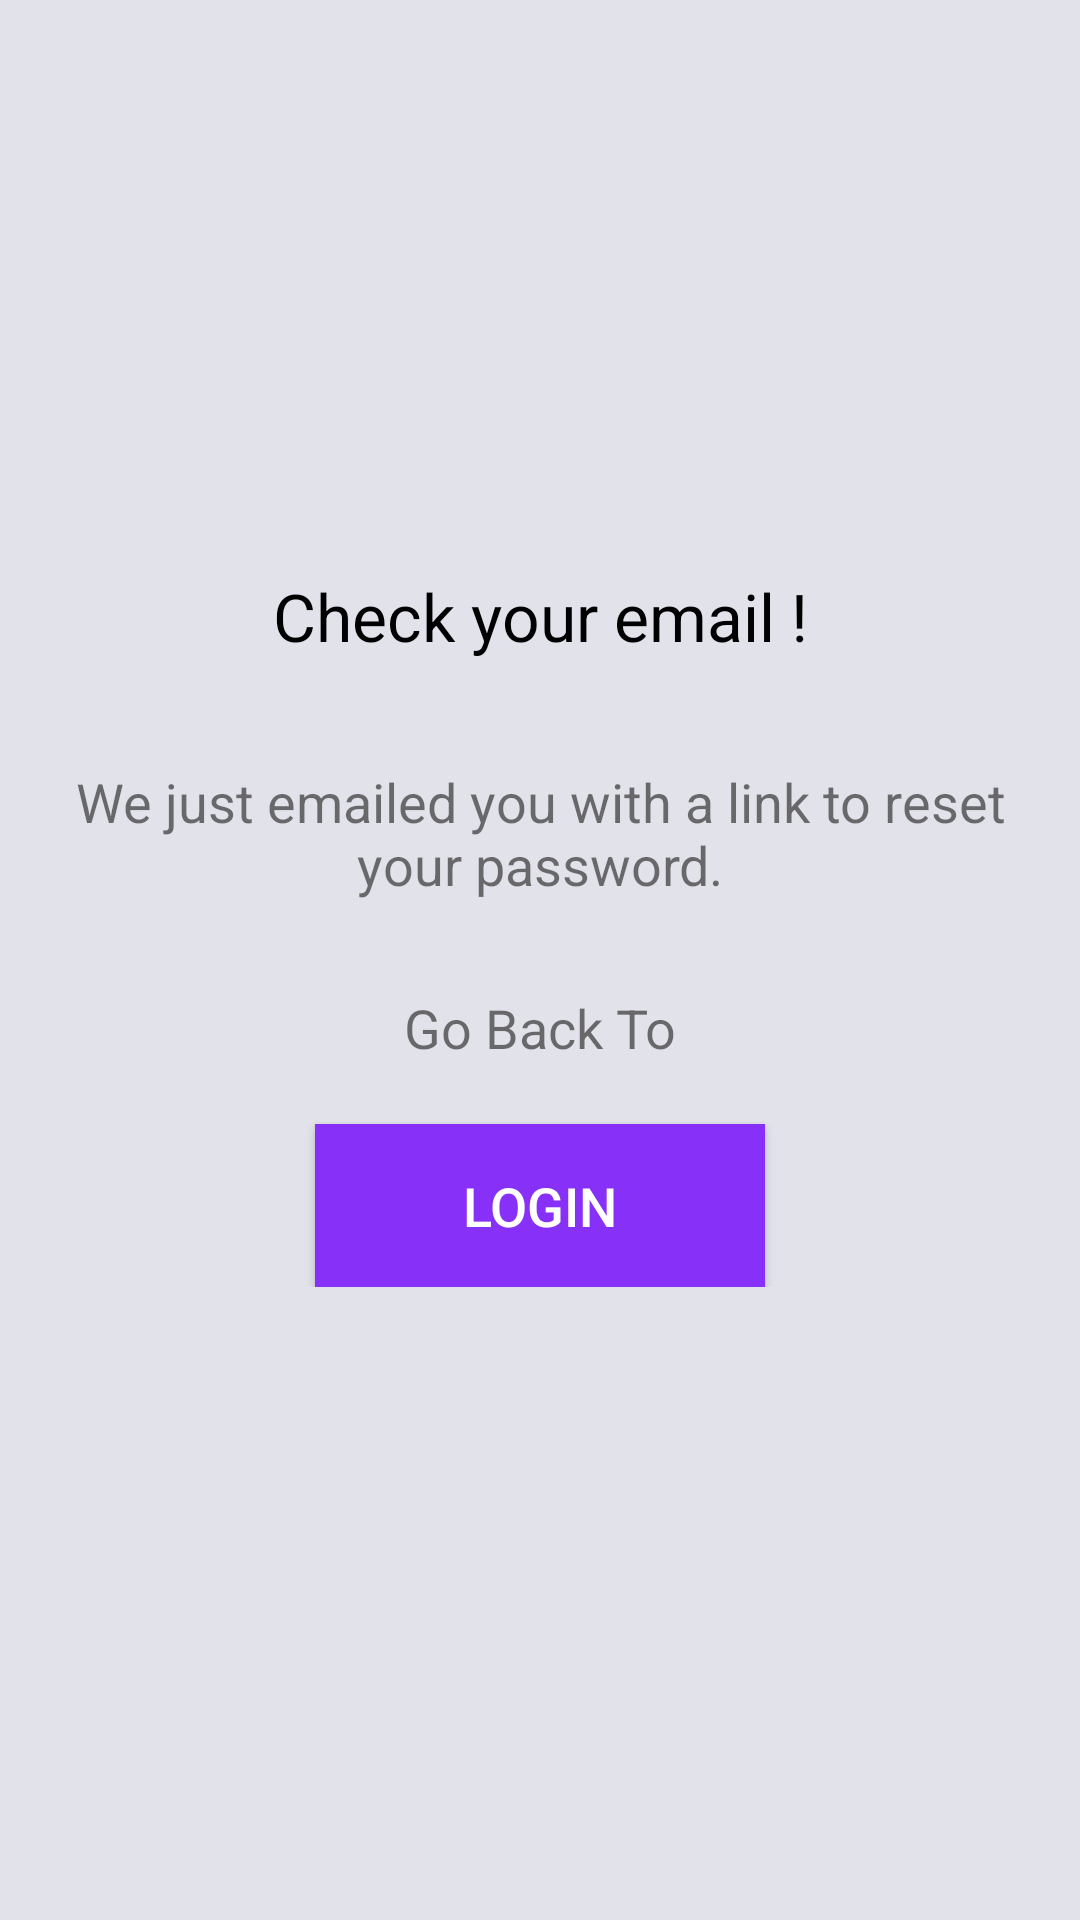

Reconstruct the res/layout file that produces this screen, plus the resources it refers to.
<!-- AndroidManifest.xml: application theme AppTheme -->
<!-- res/layout/activity_forget_password_sent_email.xml -->
<?xml version="1.0" encoding="utf-8"?>
<LinearLayout xmlns:android="http://schemas.android.com/apk/res/android"
    xmlns:tools="http://schemas.android.com/tools"
    android:orientation="vertical"
    android:layout_width="match_parent"
    android:layout_height="match_parent"
    android:background="@color/background"
    android:gravity="center_vertical">

    <LinearLayout
        android:layout_width="match_parent"
        android:layout_height="wrap_content"
        android:orientation="vertical"
        android:gravity="center_vertical"
        android:layout_marginStart="20dp"
        android:layout_marginEnd="20dp"
        android:layout_marginBottom="20dp"
        tools:ignore="UselessParent">
        <TextView
            android:layout_width="match_parent"
            android:layout_height="wrap_content"
            android:orientation="vertical"
            android:layout_marginStart="20dp"
            android:layout_marginEnd="20dp"
            android:layout_marginBottom="20dp"
            android:text="@string/check_your_email"
            android:gravity="center_horizontal"
            android:textSize="22sp"
            android:textColor="@color/black"/>
        <TextView
            android:layout_width="match_parent"
            android:layout_height="match_parent"
            android:textAlignment="center"
            android:layout_marginTop="15dp"
            android:textSize="18sp"
            android:text="@string/we_just_emailed_you_with_a_link_to_reset_your_password"/>
        <TextView
            android:layout_width="match_parent"
            android:layout_height="match_parent"
            android:textAlignment="center"
            android:layout_marginTop="30dp"
            android:textSize="18sp"
            android:text="@string/go_back_to" />
        <LinearLayout
            android:layout_width="match_parent"
            android:layout_height="match_parent"
            android:gravity="center_horizontal">
            <Button
                android:id="@+id/btn_back_to_login_from_forget_password"
                android:layout_width="150dp"
                android:layout_height="wrap_content"
                android:background="@color/header"
                android:padding="15dp"
                android:text="@string/login"
                android:textColor="#fff"
                android:textSize="18sp"
                android:textAlignment="center"
                android:layout_marginTop="20dp"/>
        </LinearLayout>

    </LinearLayout>

</LinearLayout>
<!-- resources referenced by this layout -->
<resources>
  <color name="background">#E2E2EA</color>
  <color name="black">@android:color/black</color>
  <color name="header">#8730F7</color>
  <string name="check_your_email">Check your email !</string>
  <string name="go_back_to">Go Back To</string>
  <string name="login">Login</string>
  <string name="we_just_emailed_you_with_a_link_to_reset_your_password">We just emailed you with a link to reset your password.</string>
  <style name="AppTheme" parent="Theme.AppCompat.Light.DarkActionBar">
          
          <item name="colorPrimary">@color/colorPrimary</item>
          <item name="colorPrimaryDark">@color/colorPrimaryDark</item>
          <item name="colorAccent">@color/colorAccent</item>
          <item name="android:actionBarStyle">@color/background</item>
      </style>
  <color name="colorPrimary">#6200EE</color>
  <color name="colorPrimaryDark">#3700B3</color>
  <color name="colorAccent">#03DAC5</color>
</resources>
